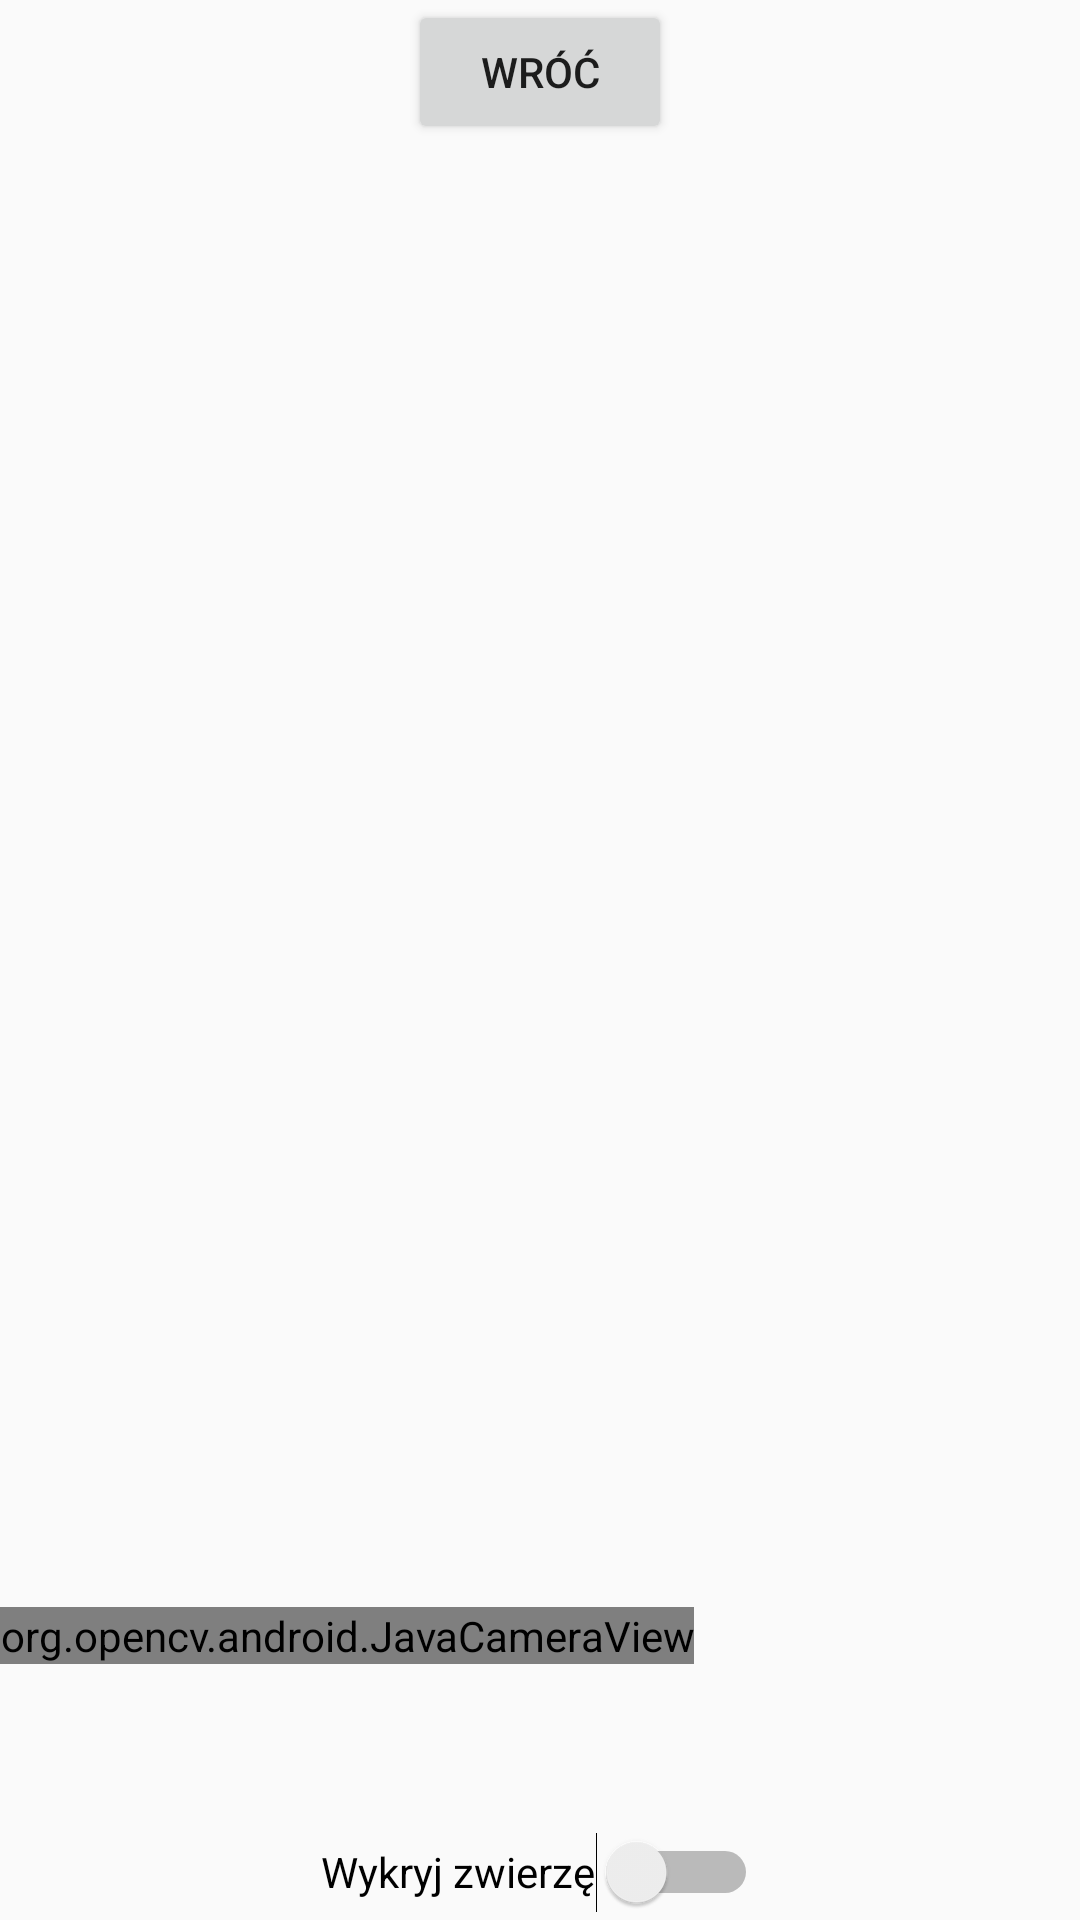

This screen was rendered from an Android layout file. Write that file and the resources it references.
<!-- AndroidManifest.xml: application theme Theme.AppCompat.Light -->
<!-- res/layout/activity_camera.xml -->
<?xml version="1.0" encoding="utf-8"?>
<RelativeLayout xmlns:android="http://schemas.android.com/apk/res/android"
    xmlns:tools="http://schemas.android.com/tools"
    android:layout_width="match_parent"
    android:layout_height="match_parent"
    xmlns:app="http://schemas.android.com/apk/res-auto">


    <org.opencv.android.JavaCameraView
        android:id="@+id/frame_Surface"
        android:layout_width="wrap_content"
        android:layout_height="wrap_content"
        android:layout_above="@id/whatAnimalCamera"
        app:show_fps="false" />

    <Switch
        android:id="@+id/Animal_detection"
        android:layout_width="wrap_content"
        android:layout_height="wrap_content"
        android:layout_alignParentBottom="true"
        android:layout_centerInParent="true"
        android:minHeight="32dp"
        android:text="Wykryj zwierzę"
        android:visibility="visible"
        tools:visibility="visible" />

    <Button
        android:id="@+id/goBack"
        android:layout_width="wrap_content"
        android:layout_height="wrap_content"
        android:layout_alignParentTop="true"
        android:layout_centerInParent="true"
        android:text="Wróć" />

    <TextView
        android:id="@+id/whatAnimalCamera"
        android:layout_width="wrap_content"
        android:layout_height="wrap_content"
        android:layout_above="@id/Animal_detection"
        android:layout_centerHorizontal="true"
        android:text=""
        android:textSize="40dp" />


</RelativeLayout>
<!-- resources referenced by this layout -->
<resources>

</resources>
